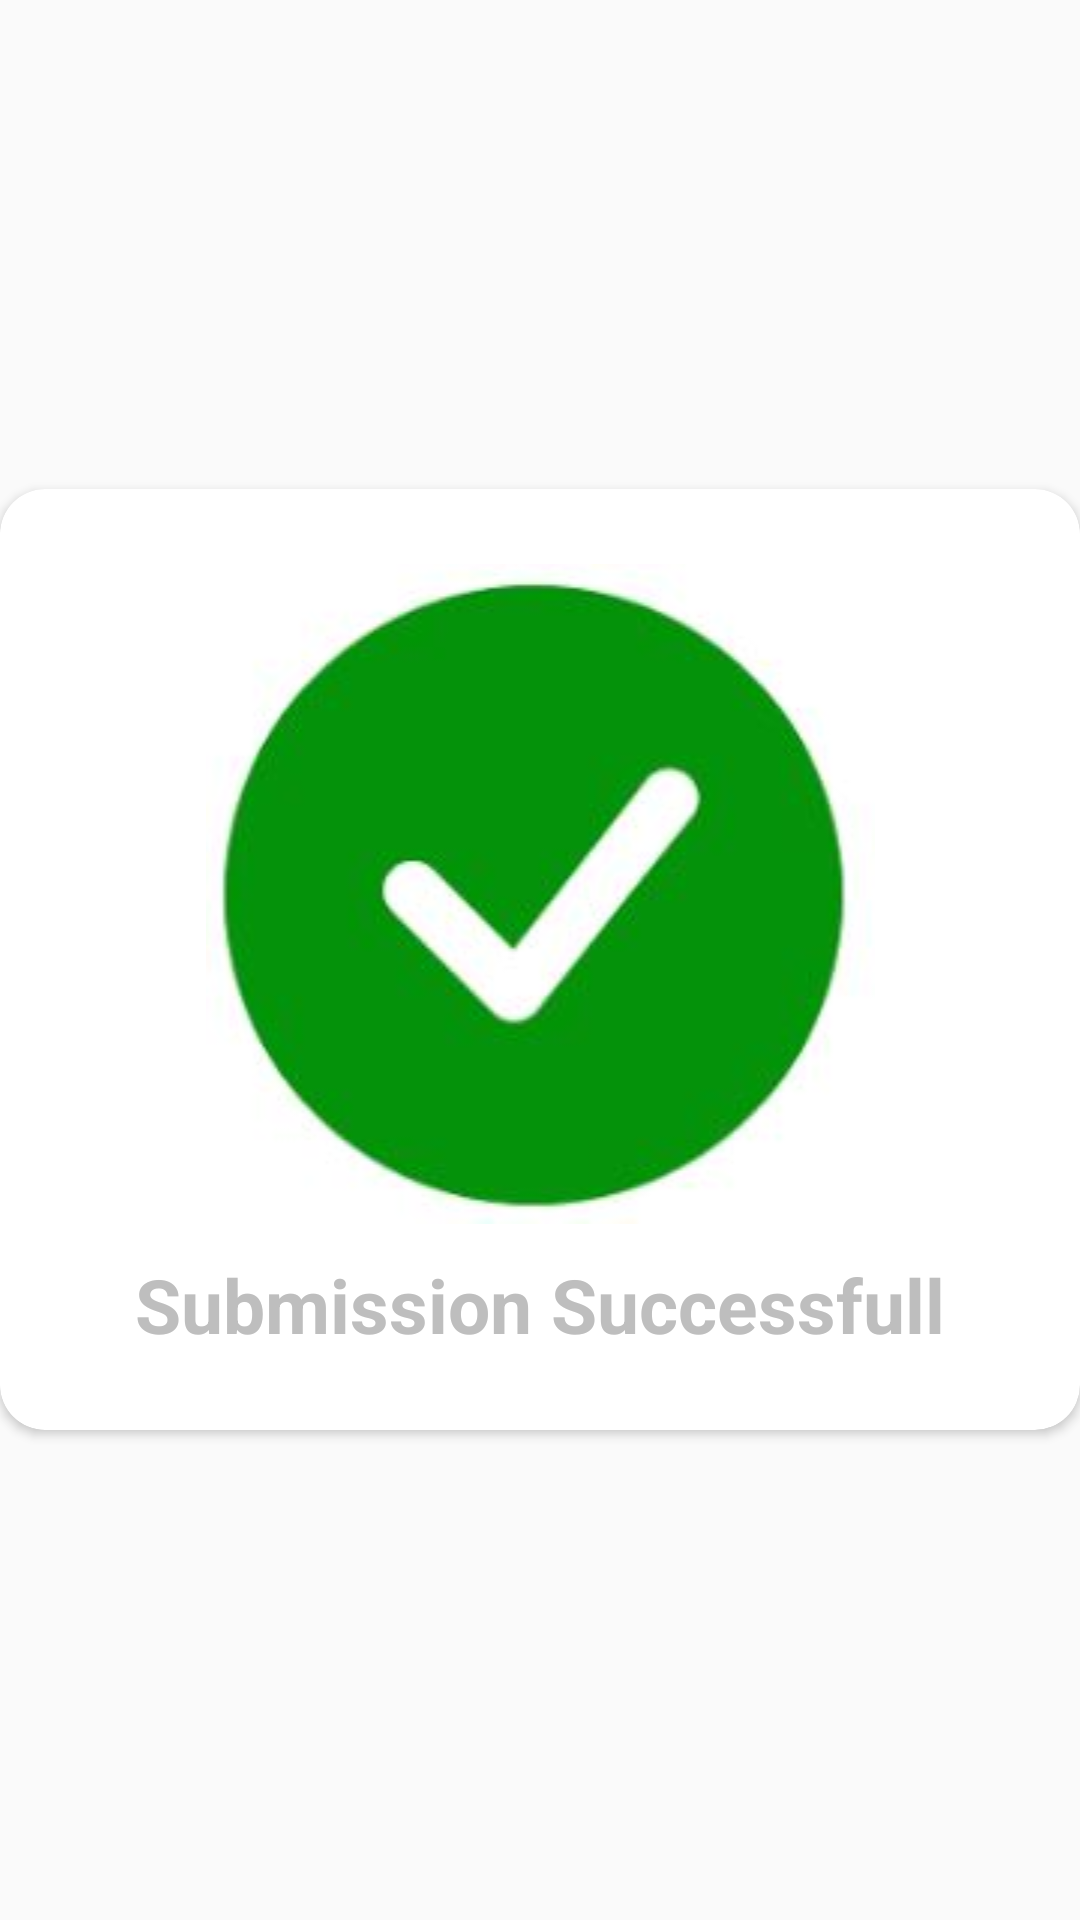

The Android layout XML behind this screen, and the referenced resources:
<!-- AndroidManifest.xml: application theme AppTheme -->
<!-- res/layout/custom_popuptwo.xml -->
<?xml version="1.0" encoding="utf-8"?>
<RelativeLayout xmlns:android="http://schemas.android.com/apk/res/android"
    android:layout_width="match_parent"
    android:layout_height="match_parent"
    xmlns:app="http://schemas.android.com/apk/res-auto"
    android:layout_marginLeft="5dp"
    android:layout_marginRight="5dp"
    android:gravity="center"
    android:theme="@android:style/Theme.Holo.NoActionBar">

    <androidx.cardview.widget.CardView
        android:layout_width="match_parent"
        android:layout_height="wrap_content"
        app:cardCornerRadius="15dp"

        app:cardBackgroundColor="@color/white"
        android:layout_alignParentTop="true"
        android:layout_alignParentLeft="true"
        android:layout_alignParentStart="true">
        <LinearLayout
            android:layout_width="match_parent"
            android:layout_height="wrap_content"
            android:orientation="vertical">
            <LinearLayout
                android:layout_width="match_parent"
                android:layout_height="wrap_content"
                android:orientation="vertical"
                android:layout_marginTop="25dp"
                android:layout_marginBottom="25dp">

                <ImageView
                    android:layout_width="match_parent"
                    android:layout_height="wrap_content"
                    android:layout_marginLeft="20dp"
                    android:layout_marginRight="20dp"
                    android:layout_marginBottom="10dp"
                    android:src="@drawable/success"/>
                <TextView
                    android:layout_width="match_parent"
                    android:layout_height="wrap_content"
                    android:layout_marginLeft="20dp"
                    android:layout_marginRight="20dp"
                    android:textAlignment="center"
                    android:textStyle="bold"
                    android:textSize="25dp"
                    android:text="Submission Successfull"/>

            </LinearLayout>
        </LinearLayout>

    </androidx.cardview.widget.CardView>


</RelativeLayout>
<!-- resources referenced by this layout -->
<resources>
  <color name="white">#FFFFFF</color>
  <!-- drawable success: jpg bitmap (drawable, 12638 bytes) -->
  <style name="AppTheme" parent="Theme.AppCompat.Light.DarkActionBar">
      
      <item name="colorPrimary">@color/colorPrimary</item>
      <item name="colorPrimaryDark">@color/colorPrimaryDark</item>
      <item name="colorAccent">@color/colorAccent</item>
  </style>
  <color name="colorPrimary">#6200EE</color>
  <color name="colorPrimaryDark">#3700B3</color>
  <color name="colorAccent">#03DAC5</color>
</resources>
